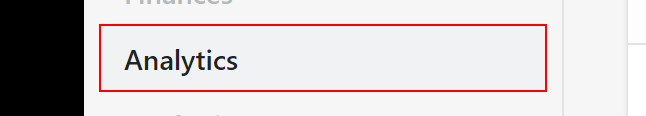
Task: Retrieve orders from Shopify using Okta
Workflow: ShopifyExtract-US - RPA Analysis

Step 1 [try]: click on 'Analytics' in window 'Peloton Apparel US ~ Orders ~ Shopify Plus'

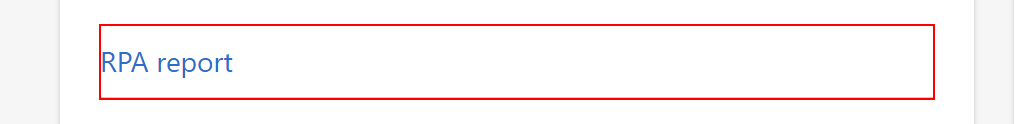
Step 2: click on 'RPA report' in window 'Peloton Apparel US ~ Reports ~ Shopify Plus' (chrome.exe)

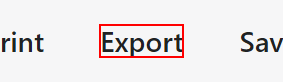
Step 3: click on the button 'Export' in window 'Peloton Apparel US ~ RPA report ~ Shopify Plus' (chrome.exe)

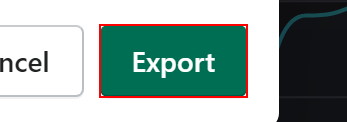
Step 4: click on 'Export' in window 'Peloton Apparel US ~ RPA report ~ Shopify Plus' (chrome.exe)
